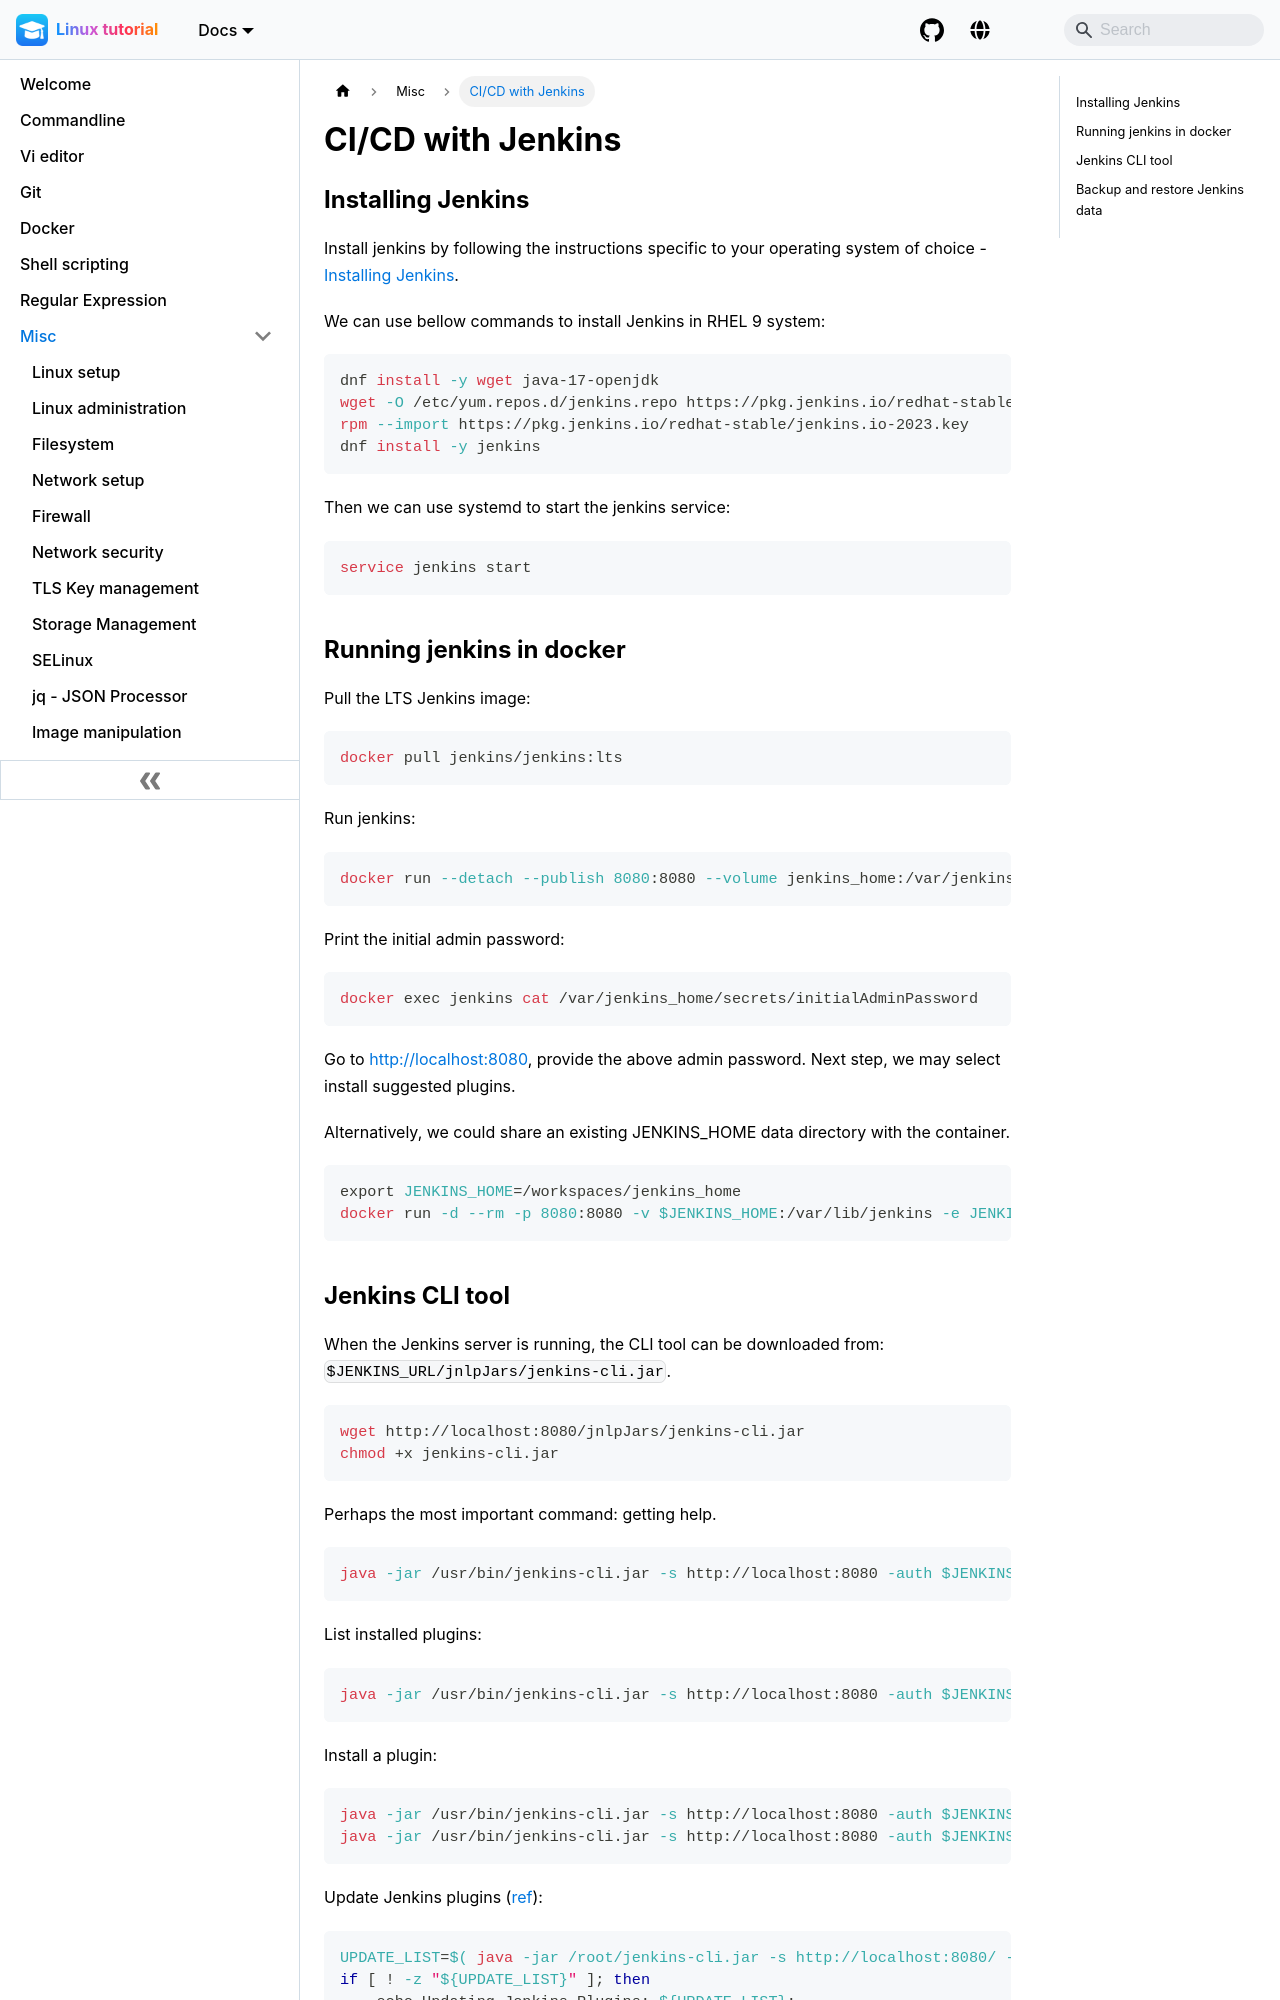

repository: pranabdas/linux · page: jenkins/index.html · generator: docusaurus

---
title: CI/CD with Jenkins
---

## Installing Jenkins

Install jenkins by following the instructions specific to your operating system
of choice - [Installing Jenkins](https://www.jenkins.io/doc/book/installing/).

We can use bellow commands to install Jenkins in RHEL 9 system:

```bash
dnf install -y wget java-17-openjdk
wget -O /etc/yum.repos.d/jenkins.repo https://pkg.jenkins.io/redhat-stable/jenkins.repo
rpm --import https://pkg.jenkins.io/redhat-stable/jenkins.io-2023.key
dnf install -y jenkins
```

Then we can use systemd to start the jenkins service:
```bash
service jenkins start
```

## Running jenkins in docker

Pull the LTS Jenkins image:
```bash
docker pull jenkins/jenkins:lts
```

Run jenkins:
```bash
docker run --detach --publish 8080:8080 --volume jenkins_home:/var/jenkins_home --name jenkins jenkins/jenkins:lts
```

Print the initial admin password:
```bash
docker exec jenkins cat /var/jenkins_home/secrets/initialAdminPassword
```

Go to http://localhost:8080, provide the above admin password. Next step, we may
select install suggested plugins.

Alternatively, we could share an existing JENKINS_HOME data directory with the
container.

```bash
export JENKINS_HOME=/workspaces/jenkins_home
docker run -d --rm -p 8080:8080 -v $JENKINS_HOME:/var/lib/jenkins -e JENKINS_HOME=/var/lib/jenkins jenkins/jenkins:lts
```
